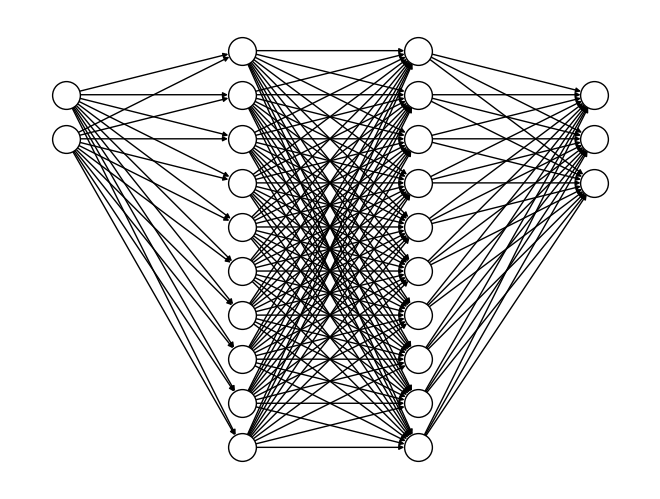

Generate this figure with matplotlib:
import matplotlib.pyplot as plt
import networkx as nx

def create_neural_network_balanced(num_input, num_hidden_nodes_list, num_output):
    G = nx.DiGraph()

    # Input layer
    for i in range(1, num_input + 1):
        G.add_node("Input{}".format(i), pos=(0, -i -1))

    # Hidden layers
    max_hidden_nodes = max(num_hidden_nodes_list)
    num_hidden_layers = len(num_hidden_nodes_list)
    for j in range(num_hidden_layers):
        for k in range(1, num_hidden_nodes_list[j] + 1):
            G.add_node("H{}_{}".format(j + 1, k), pos=(j + 1, (max_hidden_nodes - num_hidden_nodes_list[j]) / 2 - k))

    # Output layer
    for l in range(1, num_output + 1):
        G.add_node("Output{}".format(l), pos=(num_hidden_layers + 1, -l -1))

    # Edges
    for i in range(1, num_input + 1):
        for j in range(1, num_hidden_nodes_list[0] + 1):
            G.add_edge("Input{}".format(i), "H1_{}".format(j))
    for idx in range(len(num_hidden_nodes_list) - 1):
        for j in range(1, num_hidden_nodes_list[idx] + 1):
            for k in range(1, num_hidden_nodes_list[idx + 1] + 1):
                G.add_edge("H{}_{}".format(idx + 1, j), "H{}_{}".format(idx + 2, k))
    for l in range(1, num_output + 1):
        for j in range(1, num_hidden_nodes_list[-1] + 1):
            G.add_edge("H{}_{}".format(len(num_hidden_nodes_list), j), "Output{}".format(l))

    pos = nx.get_node_attributes(G, 'pos')
    #nx.draw(G, pos, with_labels=True, node_size=500, edgecolors="black", \
    #        node_color="white", font_weight='bold', arrowsize=15)
    nx.draw(G, pos, with_labels=False, node_size=400, edgecolors="black", \
            node_color="white", font_weight='bold', arrowsize=7)
    plt.show()

create_neural_network_balanced(2, [10, 10], 3)
